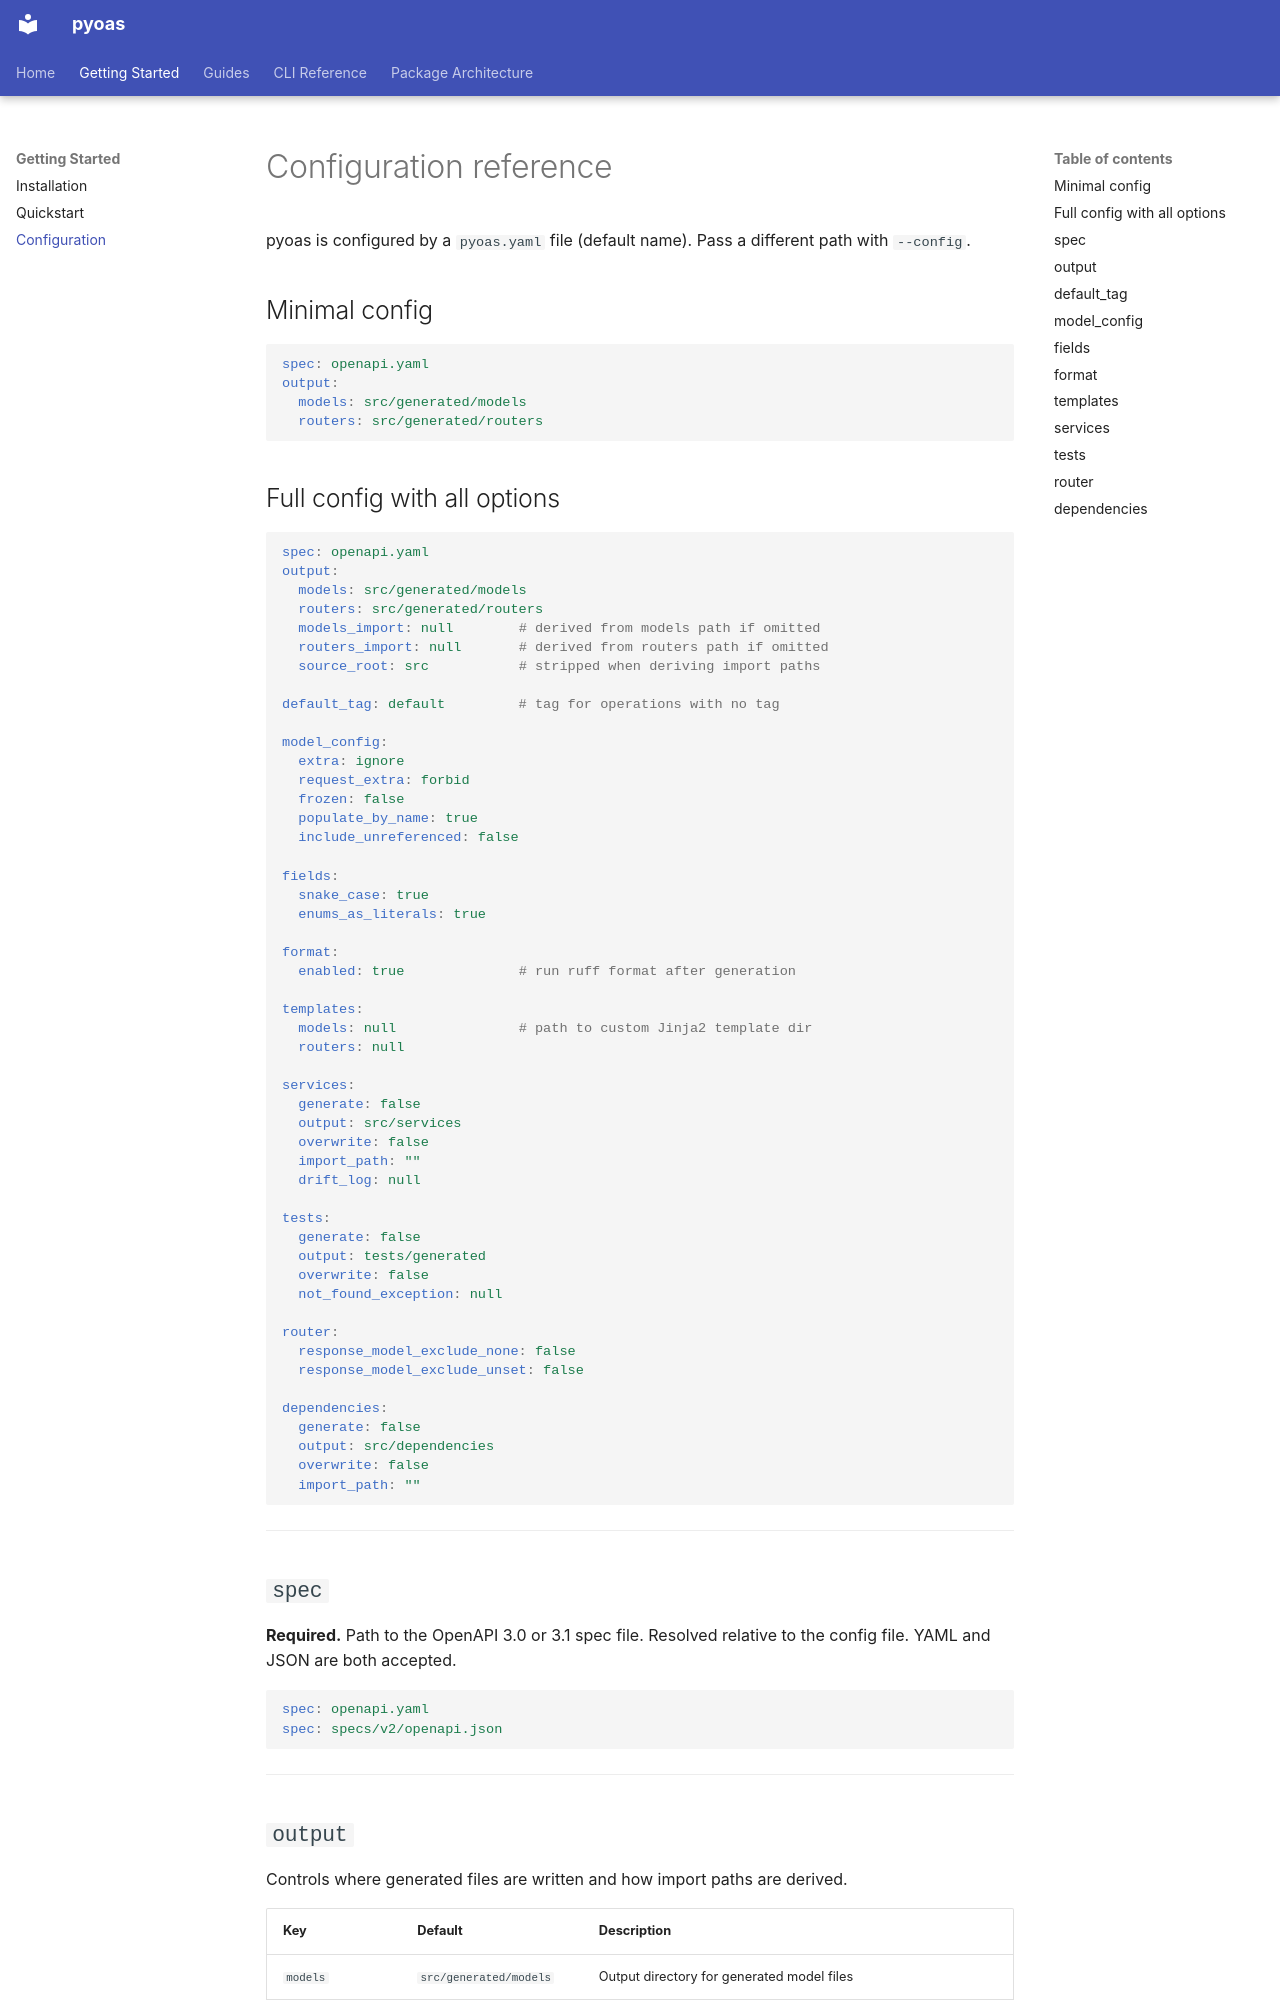

repository: wianra/pyoas · page: configuration/index.html · generator: mkdocs

# Configuration reference

pyoas is configured by a `pyoas.yaml` file (default name). Pass a different path with `--config`.

## Minimal config

```yaml
spec: openapi.yaml
output:
  models: src/generated/models
  routers: src/generated/routers
```

## Full config with all options

```yaml
spec: openapi.yaml
output:
  models: src/generated/models
  routers: src/generated/routers
  models_import: null        # derived from models path if omitted
  routers_import: null       # derived from routers path if omitted
  source_root: src           # stripped when deriving import paths

default_tag: default         # tag for operations with no tag

model_config:
  extra: ignore
  request_extra: forbid
  frozen: false
  populate_by_name: true
  include_unreferenced: false

fields:
  snake_case: true
  enums_as_literals: true

format:
  enabled: true              # run ruff format after generation

templates:
  models: null               # path to custom Jinja2 template dir
  routers: null

services:
  generate: false
  output: src/services
  overwrite: false
  import_path: ""
  drift_log: null

tests:
  generate: false
  output: tests/generated
  overwrite: false
  not_found_exception: null

router:
  response_model_exclude_none: false
  response_model_exclude_unset: false

dependencies:
  generate: false
  output: src/dependencies
  overwrite: false
  import_path: ""
```

---

## `spec`

**Required.** Path to the OpenAPI 3.0 or 3.1 spec file. Resolved relative to the config file. YAML and JSON are both accepted.

```yaml
spec: openapi.yaml
spec: specs/v2/openapi.json
```

---
